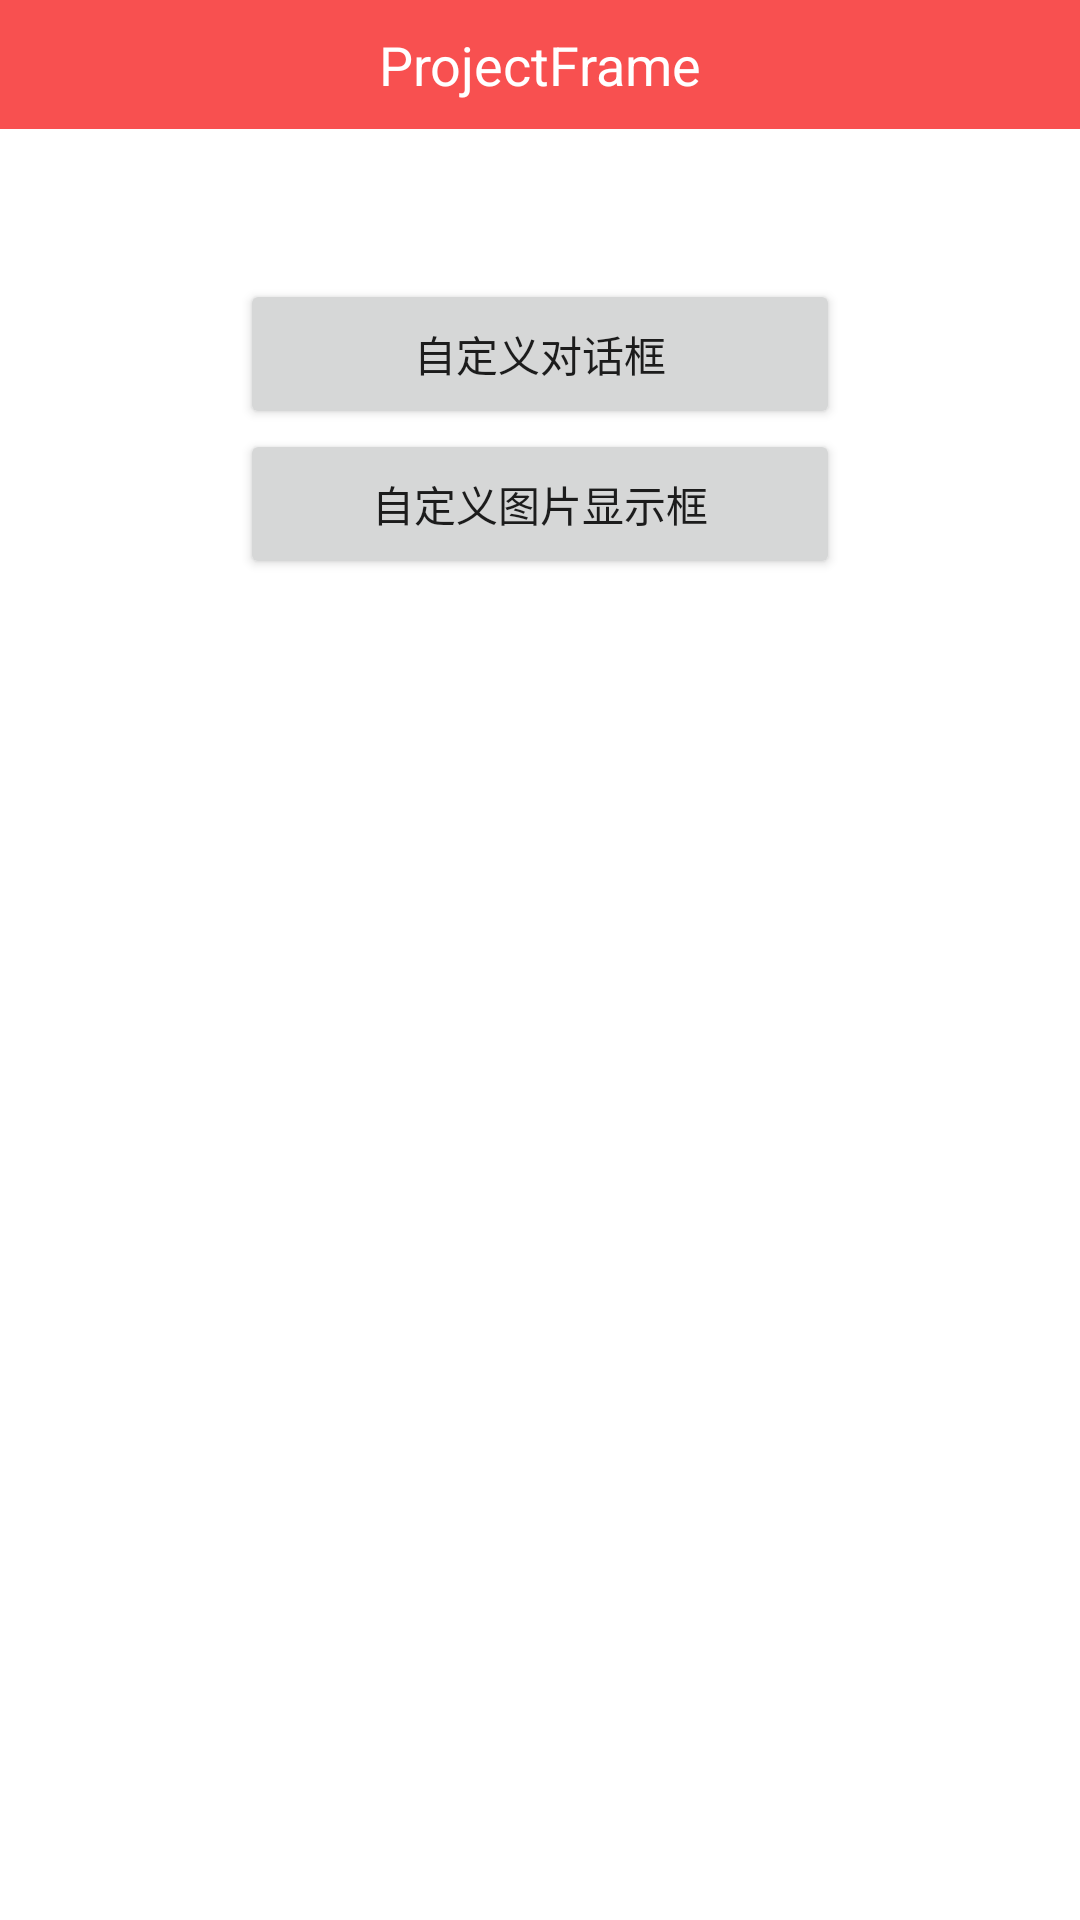

Write the Android layout XML for this screen, with the resource values it uses.
<!-- AndroidManifest.xml: application theme AppTheme -->
<!-- res/layout/fragment_mcenter.xml -->
<LinearLayout xmlns:android="http://schemas.android.com/apk/res/android"
    android:layout_width="match_parent"
    android:layout_height="match_parent"
    android:background="@drawable/my_bg_white"
    android:orientation="vertical">

    <include layout="@layout/title_simple"/>

    <ScrollView
        android:layout_width="fill_parent"
        android:layout_height="fill_parent">
        <LinearLayout
            android:layout_width="fill_parent"
            android:layout_height="fill_parent"
            android:paddingTop="50dp"
            android:gravity="center_horizontal"
            android:orientation="vertical">
            <Button
                android:id="@+id/btn_mydialog"
                android:layout_width="200dp"
                android:layout_height="50dp"
                android:text="自定义对话框"/>
            <Button
                android:id="@+id/btn_myimageview"
                android:layout_width="200dp"
                android:layout_height="50dp"
                android:text="自定义图片显示框"/>
        </LinearLayout>
    </ScrollView>
</LinearLayout>
<!-- res/layout/title_simple.xml (included above) -->
<RelativeLayout xmlns:android="http://schemas.android.com/apk/res/android"
    android:layout_width="match_parent"
    android:layout_height="wrap_content"
    android:fitsSystemWindows="true"
    android:clipToPadding="true"
    android:background="@color/mainColor">

    <RelativeLayout
        style="@style/title_layout">
        <TextView
            android:id="@+id/tv_title"
            android:layout_width="wrap_content"
            android:layout_height="wrap_content"
            android:layout_centerInParent="true"
            android:textSize="@dimen/title_textSize"
            android:textColor="@color/my_white"
            android:text="@string/app_name"/>
    </RelativeLayout>

</RelativeLayout>
<!-- resources referenced by this layout -->
<resources>
  <color name="mainColor">#F85050</color>
  <color name="my_white">#ffffff</color>
  <dimen name="title_textSize">18sp</dimen>
  <string name="app_name">ProjectFrame</string>
  <style name="title_layout">
          <item name="android:layout_width">fill_parent</item>
          <item name="android:layout_height">@dimen/title_height</item>
          <item name="android:background">@color/mainColor</item>
      </style>
  <style name="AppTheme" parent="Theme.AppCompat.Light.DarkActionBar">
          
      </style>
  <dimen name="title_height">43dp</dimen>
</resources>
